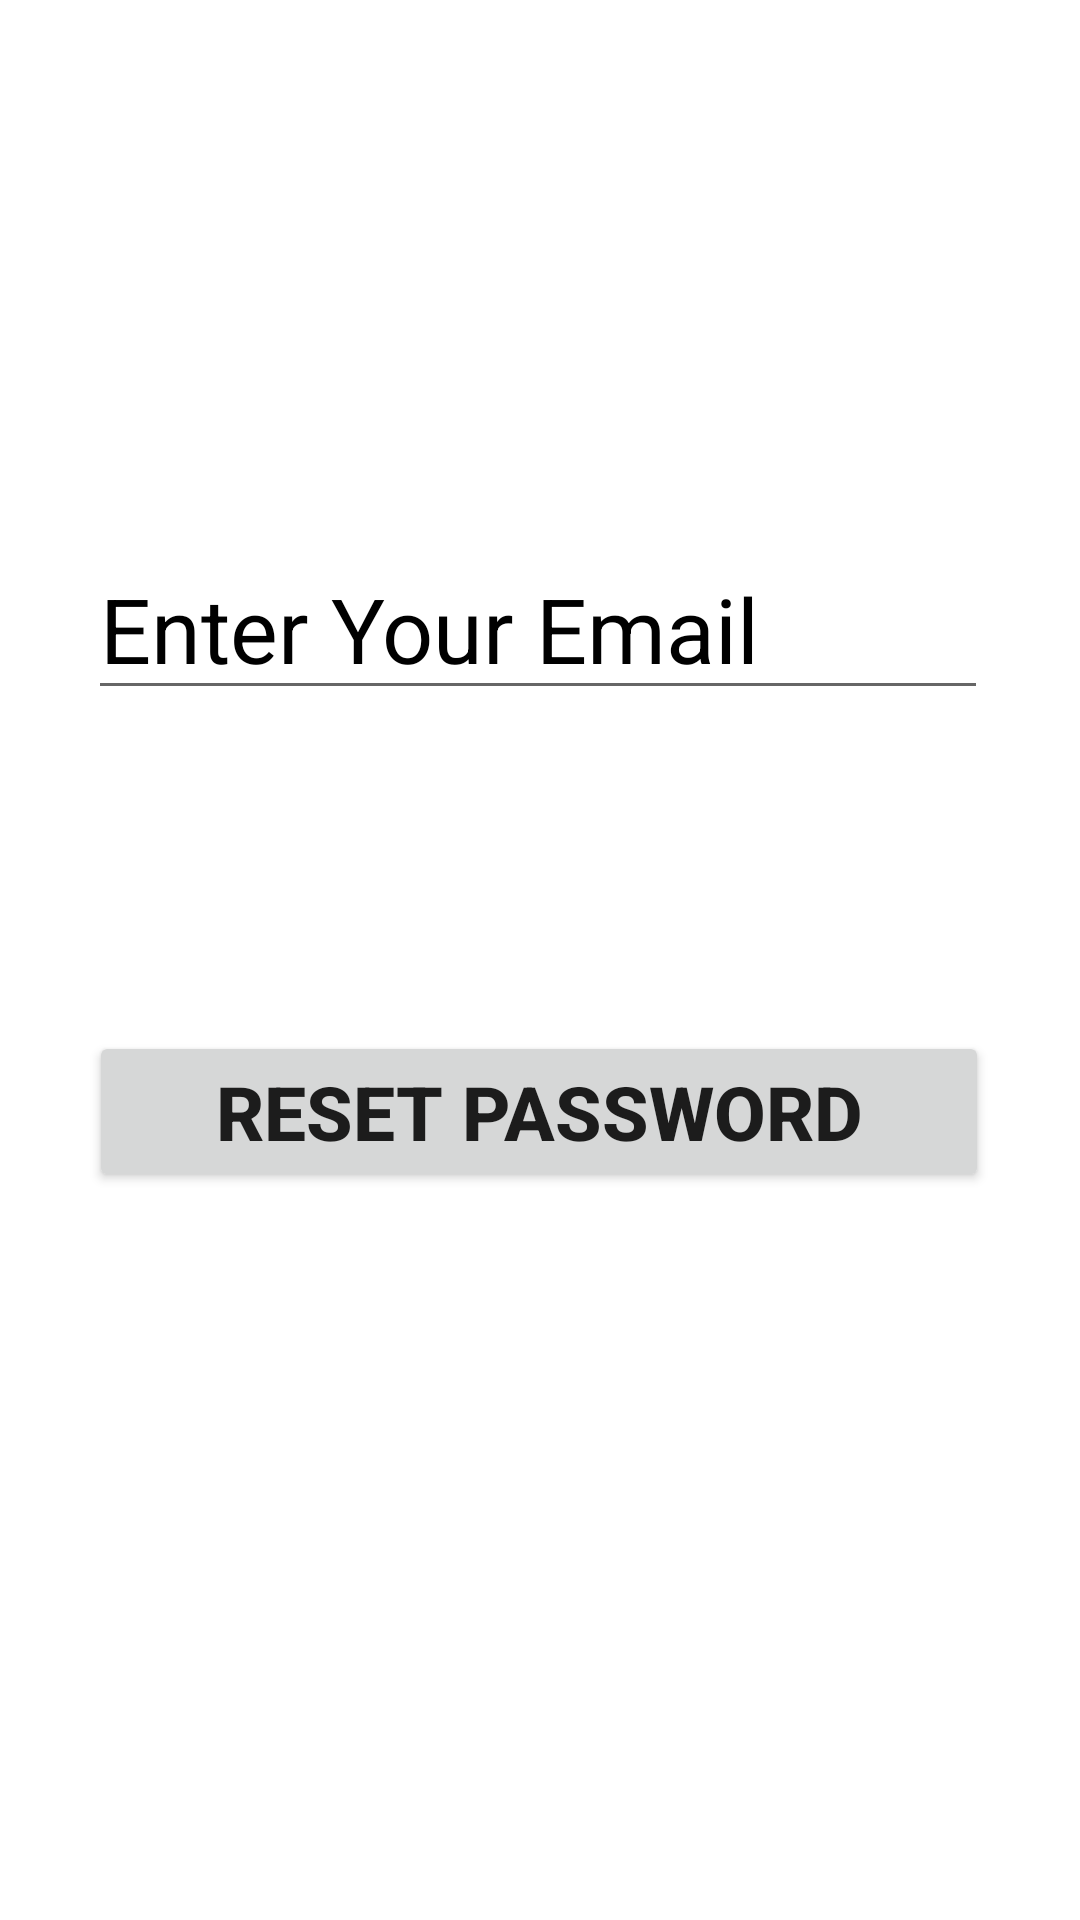

Produce the Android XML layout that renders to this screen, including the resource entries it uses.
<!-- AndroidManifest.xml: application theme Theme.FinalProjectMovieApplication -->
<!-- res/layout/activity_forgot_password.xml -->
<?xml version="1.0" encoding="utf-8"?>
<androidx.constraintlayout.widget.ConstraintLayout xmlns:android="http://schemas.android.com/apk/res/android"
    xmlns:app="http://schemas.android.com/apk/res-auto"
    xmlns:tools="http://schemas.android.com/tools"
    android:layout_width="match_parent"
    android:layout_height="match_parent"
    tools:context=".forgot_password">

    <EditText
        android:id="@+id/editTextForgotPassword"
        android:layout_width="300dp"
        android:layout_height="wrap_content"
        android:hint="Enter Your Email"
        android:inputType="textEmailAddress"
        android:textColor="#FDF6F6"
        android:textColorHint="@color/black"
        android:textSize="30sp"
        app:layout_constraintBottom_toBottomOf="parent"
        app:layout_constraintEnd_toEndOf="parent"
        app:layout_constraintHorizontal_bias="0.491"
        app:layout_constraintStart_toStartOf="parent"
        app:layout_constraintTop_toTopOf="parent"
        app:layout_constraintVertical_bias="0.308" />

    <Button
        android:id="@+id/btn_ResetPassword"
        android:layout_width="300dp"
        android:layout_height="wrap_content"
        android:layout_centerHorizontal="true"
        android:text="Reset Password"
        android:textSize="25sp"
        android:textStyle="bold"
        app:layout_constraintBottom_toBottomOf="parent"
        app:layout_constraintEnd_toEndOf="parent"
        app:layout_constraintHorizontal_bias="0.495"
        app:layout_constraintStart_toStartOf="parent"
        app:layout_constraintTop_toBottomOf="@+id/editTextForgotPassword"
        app:layout_constraintVertical_bias="0.306" />

</androidx.constraintlayout.widget.ConstraintLayout>
<!-- resources referenced by this layout -->
<resources>
  <style name="Theme.FinalProjectMovieApplication" parent="Theme.MaterialComponents.DayNight.DarkActionBar">
          
          <item name="colorPrimary">@color/purple_500</item>
          <item name="colorPrimaryVariant">@color/purple_700</item>
          <item name="colorOnPrimary">@color/white</item>
          
          <item name="colorSecondary">@color/teal_200</item>
          <item name="colorSecondaryVariant">@color/teal_700</item>
          <item name="colorOnSecondary">@color/black</item>
          
          <item name="android:statusBarColor" tools:targetApi="l">?attr/colorPrimaryVariant</item>
          
      </style>
  <!-- not gathered from this repository: default colours our renderer supplied (Android Studio template values) -->
  <color name="purple_500">#FF6200EE</color>
  <color name="purple_700">#FF3700B3</color>
  <color name="teal_200">#FF03DAC5</color>
  <color name="teal_700">#FF018786</color>
  <color name="black">#FF000000</color>
  <color name="white">#FFFFFFFF</color>
</resources>
